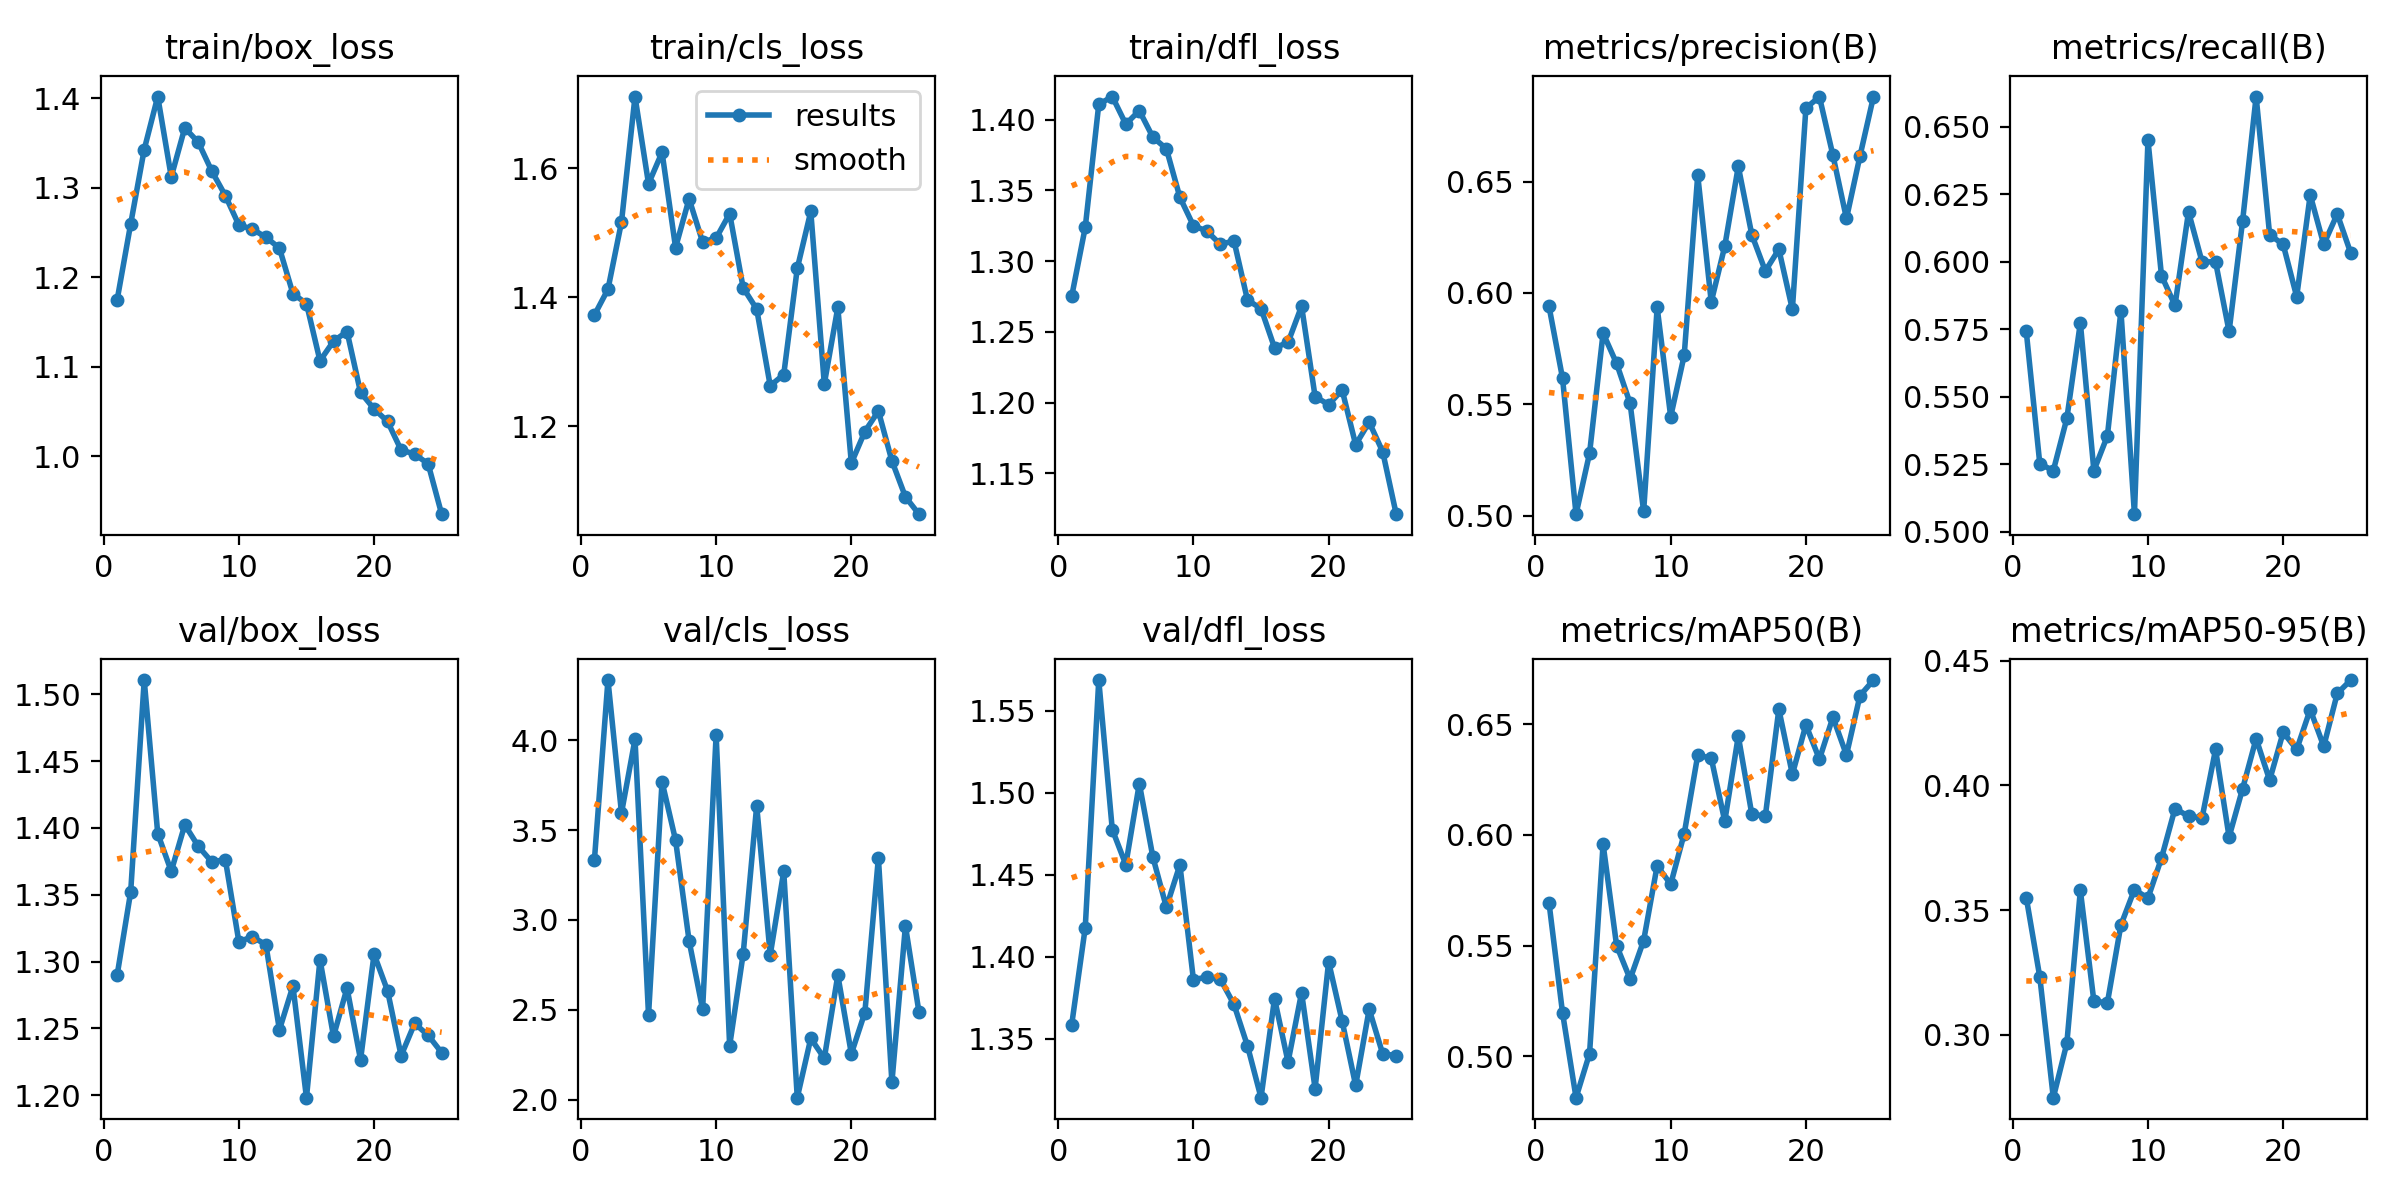

The table this chart was drawn from, first rows:
epoch, time, train/box_loss, train/cls_loss, train/dfl_loss, metrics/precision(B), metrics/recall(B), metrics/mAP50(B), metrics/mAP50-95(B), val/box_loss, val/cls_loss, val/dfl_loss, lr/pg0, lr/pg1, lr/pg2
1, 40.67, 1.175, 1.373, 1.275, 0.594, 0.5742, 0.5694, 0.355, 1.29, 3.336, 1.359, 0.0006633, 0.0006633, 0.0006633
2, 76.69, 1.26, 1.412, 1.324, 0.5618, 0.5252, 0.5197, 0.3232, 1.352, 4.334, 1.418, 0.001277, 0.001277, 0.001277
3, 110.5, 1.343, 1.516, 1.411, 0.5007, 0.5226, 0.4813, 0.2748, 1.511, 3.595, 1.569, 0.001839, 0.001839, 0.001839
4, 150.3, 1.402, 1.711, 1.416, 0.528, 0.5419, 0.5012, 0.2966, 1.396, 4.005, 1.478, 0.001762, 0.001762, 0.001762
5, 182.5, 1.312, 1.576, 1.397, 0.5819, 0.5774, 0.5959, 0.3579, 1.368, 2.471, 1.456, 0.001683, 0.001683, 0.001683
6, 216, 1.367, 1.624, 1.406, 0.5683, 0.5226, 0.55, 0.3135, 1.402, 3.768, 1.506, 0.001604, 0.001604, 0.001604
7, 252.6, 1.351, 1.477, 1.388, 0.5504, 0.5355, 0.5349, 0.3129, 1.386, 3.443, 1.461, 0.001525, 0.001525, 0.001525
8, 285.1, 1.319, 1.552, 1.379, 0.5019, 0.5819, 0.5523, 0.3441, 1.375, 2.884, 1.43, 0.001446, 0.001446, 0.001446
9, 319.5, 1.291, 1.486, 1.345, 0.5935, 0.5064, 0.5861, 0.3583, 1.376, 2.503, 1.456, 0.001366, 0.001366, 0.001366
10, 355, 1.258, 1.491, 1.325, 0.5444, 0.6452, 0.5777, 0.3548, 1.315, 4.029, 1.386, 0.001287, 0.001287, 0.001287
11, 392.7, 1.254, 1.529, 1.321, 0.572, 0.5949, 0.6006, 0.3709, 1.319, 2.3, 1.387, 0.001208, 0.001208, 0.001208
12, 432.3, 1.245, 1.415, 1.312, 0.6529, 0.5839, 0.636, 0.3907, 1.313, 2.811, 1.386, 0.001129, 0.001129, 0.001129
13, 466.3, 1.233, 1.382, 1.314, 0.5959, 0.6185, 0.6348, 0.3876, 1.249, 3.635, 1.371, 0.00105, 0.00105, 0.00105
14, 500.4, 1.182, 1.263, 1.273, 0.621, 0.6, 0.6062, 0.3869, 1.282, 2.805, 1.345, 0.0009704, 0.0009704, 0.0009704
15, 532.9, 1.171, 1.28, 1.267, 0.6568, 0.6, 0.6447, 0.4144, 1.198, 3.27, 1.314, 0.0008912, 0.0008912, 0.0008912
16, 598.9, 1.107, 1.445, 1.239, 0.6261, 0.5742, 0.6094, 0.3793, 1.301, 2.012, 1.374, 0.000812, 0.000812, 0.000812
17, 629.2, 1.128, 1.533, 1.243, 0.6099, 0.6152, 0.6086, 0.3987, 1.244, 2.342, 1.336, 0.0007328, 0.0007328, 0.0007328
18, 659.3, 1.139, 1.266, 1.268, 0.6196, 0.6613, 0.6568, 0.4187, 1.28, 2.231, 1.378, 0.0006536, 0.0006536, 0.0006536
19, 689.3, 1.071, 1.384, 1.204, 0.5926, 0.61, 0.6274, 0.4021, 1.226, 2.693, 1.319, 0.0005744, 0.0005744, 0.0005744
20, 720.1, 1.053, 1.143, 1.199, 0.683, 0.6065, 0.6498, 0.4213, 1.305, 2.256, 1.397, 0.0004952, 0.0004952, 0.0004952
21, 750.7, 1.039, 1.192, 1.209, 0.6881, 0.5871, 0.6342, 0.4144, 1.278, 2.485, 1.361, 0.000416, 0.000416, 0.000416
22, 784, 1.007, 1.224, 1.17, 0.6618, 0.6248, 0.6532, 0.4304, 1.23, 3.346, 1.321, 0.0003368, 0.0003368, 0.0003368
23, 819.5, 1.002, 1.147, 1.186, 0.6334, 0.6065, 0.6361, 0.4157, 1.254, 2.097, 1.368, 0.0002576, 0.0002576, 0.0002576
24, 851.6, 0.9913, 1.091, 1.165, 0.6615, 0.6177, 0.663, 0.4368, 1.245, 2.967, 1.341, 0.0001784, 0.0001784, 0.0001784
25, 883.9, 0.9351, 1.064, 1.121, 0.6882, 0.6032, 0.67, 0.4422, 1.232, 2.488, 1.34, 9.92e-05, 9.92e-05, 9.92e-05
